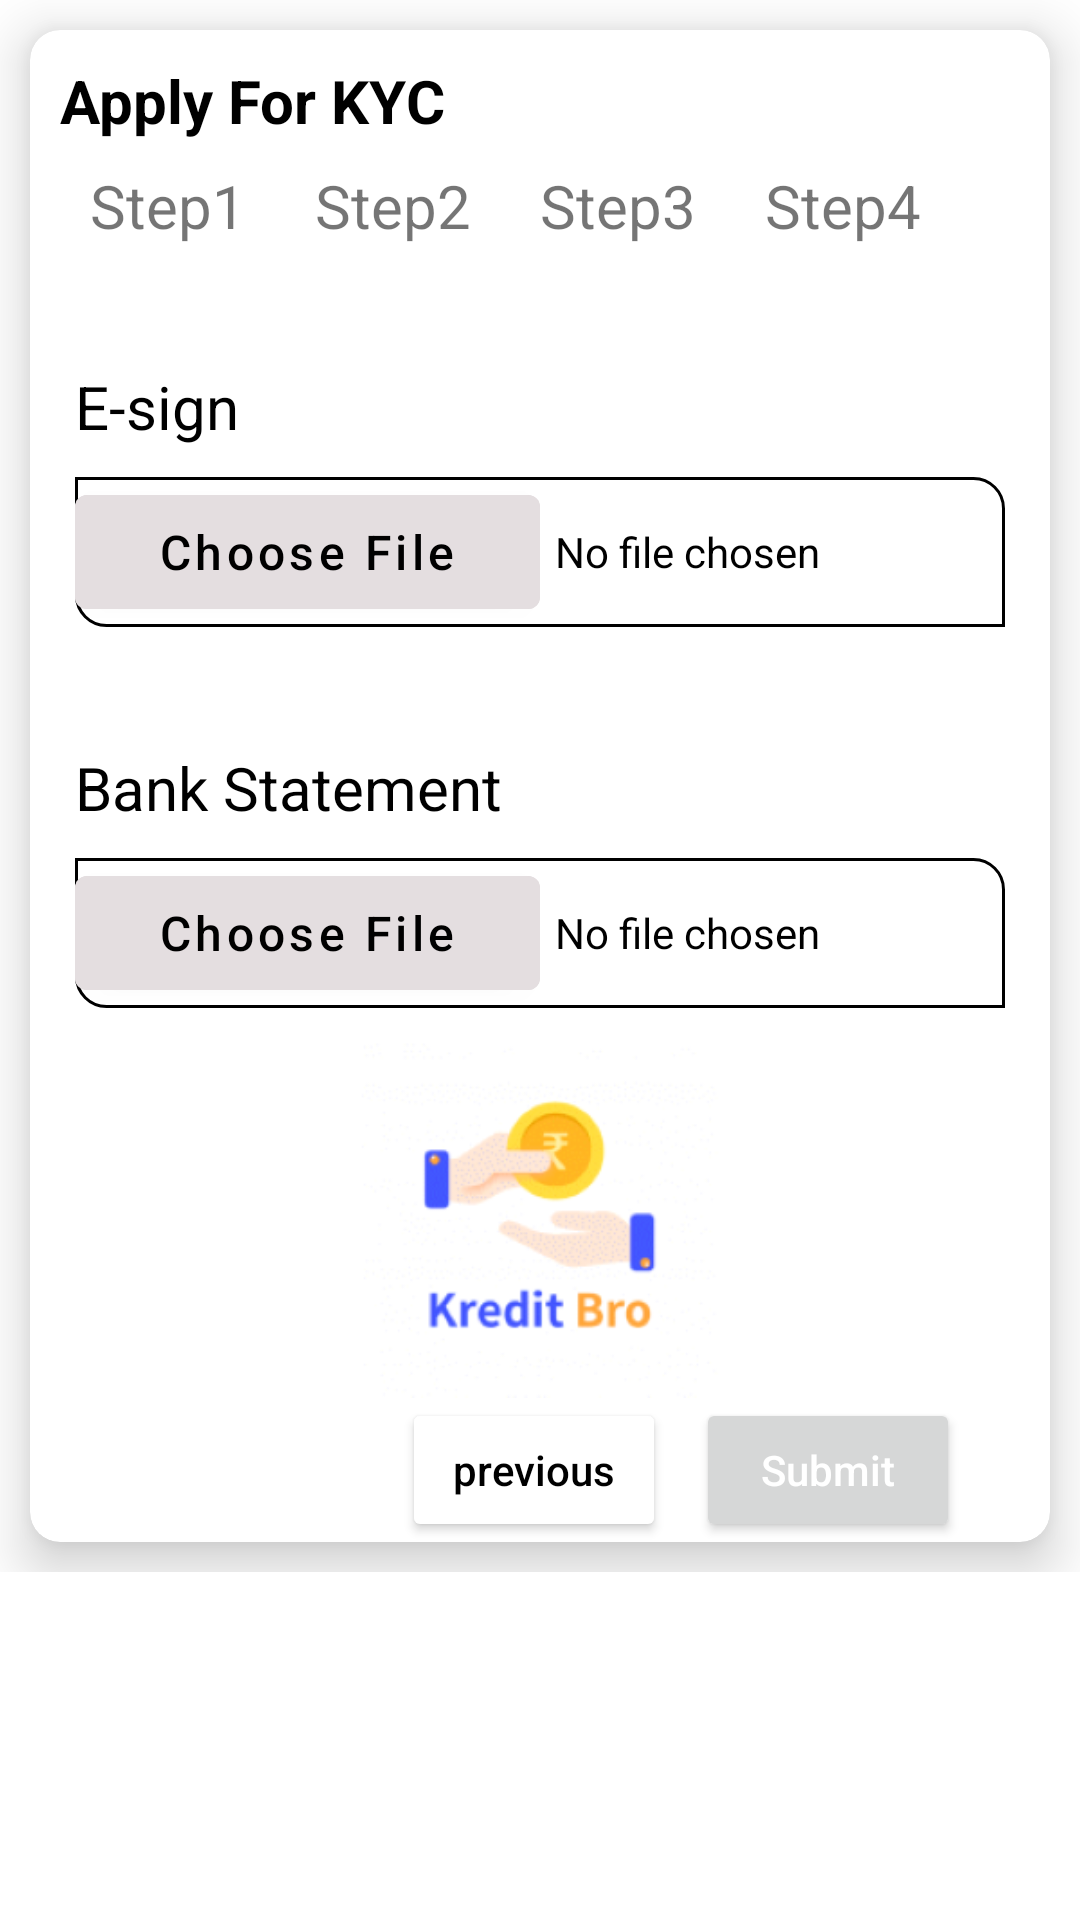

Reconstruct the res/layout file that produces this screen, plus the resources it refers to.
<!-- AndroidManifest.xml: application theme Theme.KreditBro -->
<!-- res/layout/fragment_step4.xml -->
<?xml version="1.0" encoding="utf-8"?>
<LinearLayout xmlns:android="http://schemas.android.com/apk/res/android"
    xmlns:tools="http://schemas.android.com/tools"
    android:layout_width="match_parent"
    android:layout_height="match_parent"
    xmlns:app="http://schemas.android.com/apk/res-auto"
    tools:context=".Fragment.Step4"
    android:orientation="vertical">

    <androidx.core.widget.NestedScrollView
        android:layout_width="match_parent"
        android:layout_height="match_parent">

        <LinearLayout
            android:layout_width="match_parent"
            android:layout_height="match_parent"
            android:orientation="vertical"
            >



            <com.google.android.material.card.MaterialCardView
                android:layout_width="match_parent"
                android:layout_height="wrap_content"
                app:cardBackgroundColor="@color/white"
                app:cardElevation="11dp"
                android:layout_marginHorizontal="10dp"
                app:cardCornerRadius="10dp"
                android:layout_marginTop="10dp"
                android:layout_marginBottom="10dp"
                >

                <TextView
                    android:layout_width="match_parent"
                    android:layout_height="wrap_content"
                    android:text="Apply For KYC"
                    android:textSize="20dp"
                    android:textColor="@color/black"
                    android:layout_marginStart="10dp"
                    android:textStyle="bold"
                    android:layout_marginTop="10dp"/>

                <LinearLayout
                    android:layout_width="match_parent"
                    android:layout_height="match_parent"
                    android:orientation="vertical">

                    <LinearLayout
                        android:layout_width="match_parent"
                        android:layout_height="wrap_content"
                        android:orientation="horizontal"
                        android:layout_marginTop="45dp"
                        android:layout_marginHorizontal="20dp"

                        >

                        <TextView
                            android:id="@+id/step1"
                            android:layout_weight="1"
                            android:layout_width="wrap_content"
                            android:layout_height="wrap_content"
                            android:text="Step1"
                            android:textSize="20dp"
                            />


                        <TextView
                            android:id="@+id/step2"
                            android:layout_weight="1"
                            android:layout_width="wrap_content"
                            android:layout_height="wrap_content"
                            android:text="Step2"
                            android:textSize="20dp"
                            />
                        <TextView
                            android:id="@+id/step3"
                            android:layout_weight="1"
                            android:layout_width="wrap_content"
                            android:layout_height="wrap_content"
                            android:text="Step3"
                            android:textSize="20dp"
                            />
                        <TextView
                            android:id="@+id/step4"
                            android:layout_weight="1"
                            android:layout_width="wrap_content"
                            android:layout_height="wrap_content"
                            android:text="Step4"
                            android:textSize="20dp"
                            />


                    </LinearLayout>



                    <LinearLayout
                        android:layout_width="match_parent"
                        android:layout_height="wrap_content"
                        android:orientation="vertical"
                        android:layout_marginTop="40dp"
                        android:layout_marginHorizontal="15dp"
                        >

                        <TextView
                            android:layout_width="match_parent"
                            android:layout_height="wrap_content"
                            android:text="E-sign"
                            android:textSize="20dp"
                            android:textColor="@color/black"

                            />

                        <LinearLayout
                            android:layout_width="match_parent"
                            android:layout_height="wrap_content"
                            android:layout_marginTop="10dp"
                            android:orientation="horizontal"
                            android:background="@drawable/editbackground"
                            android:weightSum="2">



                            <com.google.android.material.button.MaterialButton
                                android:id="@+id/btn_eSign"
                                android:layout_weight="1"
                                android:layout_width="match_parent"
                                android:layout_height="50dp"
                                android:text="Choose File"
                                android:padding="5dp"
                                android:textAllCaps="false"
                                android:textAlignment="center"
                                android:backgroundTint="#E4DEE0"
                                android:textColor="@color/black"
                                android:textSize="16dp"/>

                            <TextView
                                android:id="@+id/Txt_eSign"
                                android:layout_weight="1"
                                android:layout_width="match_parent"
                                android:layout_height="match_parent"
                                android:text="No file chosen"
                                android:textSize="14dp"
                                android:textColor="@color/black"
                                android:gravity="center_vertical"
                                android:padding="5dp"/>

                        </LinearLayout>






                    </LinearLayout>

                    <LinearLayout
                        android:layout_width="match_parent"
                        android:layout_height="wrap_content"
                        android:orientation="vertical"
                        android:layout_marginTop="40dp"
                        android:layout_marginHorizontal="15dp"
                        >

                        <TextView
                            android:layout_width="match_parent"
                            android:layout_height="wrap_content"
                            android:text="Bank Statement"
                            android:textSize="20dp"
                            android:textColor="@color/black"

                            />

                        <LinearLayout
                            android:layout_width="match_parent"
                            android:layout_height="wrap_content"
                            android:layout_marginTop="10dp"
                            android:orientation="horizontal"
                            android:background="@drawable/editbackground"
                            android:weightSum="2">



                            <com.google.android.material.button.MaterialButton
                                android:id="@+id/btn_bnk_state"
                                android:layout_weight="1"
                                android:layout_width="match_parent"
                                android:layout_height="50dp"
                                android:text="Choose File"
                                android:padding="5dp"
                                android:textAllCaps="false"
                                android:textAlignment="center"
                                android:backgroundTint="#E4DEE0"
                                android:textColor="@color/black"
                                android:textSize="16dp"/>

                            <TextView
                                android:id="@+id/Txt_bnkState"
                                android:layout_weight="1"
                                android:layout_width="match_parent"
                                android:layout_height="match_parent"
                                android:text="No file chosen"
                                android:textSize="14dp"
                                android:textColor="@color/black"
                                android:gravity="center_vertical"
                                android:padding="5dp"/>

                        </LinearLayout>






                    </LinearLayout>

                    <ImageView
                        android:layout_width="120dp"
                        android:layout_height="120dp"
                        android:src="@drawable/kreditbro"
                        android:layout_marginTop="10dp"
                        android:layout_gravity="center"/>



                    <LinearLayout
                        android:layout_width="match_parent"
                        android:layout_height="wrap_content"
                        android:orientation="horizontal"
                        android:gravity="end"
                        android:layout_marginHorizontal="10dp"

                        >


                        <Button
                            android:id="@+id/btn_previous"
                            android:layout_width="wrap_content"
                            android:layout_height="wrap_content"
                            android:text="previous"
                            android:textAlignment="center"
                            android:textAllCaps="false"
                            android:backgroundTint="@color/white"
                            android:textColor="@color/black"
                            android:layout_marginRight="10dp"/>

                        <Button
                            android:id="@+id/btn_submit"
                            android:layout_width="wrap_content"
                            android:layout_height="wrap_content"
                            android:text="Submit"
                            android:textAlignment="center"
                            android:textColor="@color/white"
                            android:textAllCaps="false"
                            android:layout_marginEnd="20dp"/>





                    </LinearLayout>

                </LinearLayout>









            </com.google.android.material.card.MaterialCardView>




        </LinearLayout>





    </androidx.core.widget.NestedScrollView>

</LinearLayout>
<!-- resources referenced by this layout -->
<resources>
  <color name="black">#FF000000</color>
  <color name="white">#FFFFFFFF</color>
  <!-- drawable editbackground (drawable) -->
  <?xml version="1.0" encoding="utf-8"?>
  <shape xmlns:android="http://schemas.android.com/apk/res/android" android:shape="rectangle" >
      <solid android:color="@android:color/white"  />
      <stroke android:width="1dp" android:color="#000"/>
      <corners android:bottomLeftRadius="10dp" android:topRightRadius="10dp"/>
  
  </shape>
  <!-- drawable kreditbro: png bitmap (drawable, 26904 bytes) -->
  <style name="Theme.KreditBro" parent="Theme.MaterialComponents.DayNight.NoActionBar">
          
          <item name="colorPrimary">@color/purple_500</item>
          <item name="colorPrimaryVariant">@color/purple_700</item>
          <item name="colorOnPrimary">@color/white</item>
          
          <item name="colorSecondary">@color/teal_200</item>
          <item name="colorSecondaryVariant">@color/teal_700</item>
          <item name="colorOnSecondary">@color/black</item>
          
          <item name="android:statusBarColor">?attr/colorPrimaryVariant</item>
          
      </style>
  <color name="purple_500">#FF6200EE</color>
  <color name="purple_700">#FF3700B3</color>
  <color name="teal_200">#FF03DAC5</color>
  <color name="teal_700">#FF018786</color>
</resources>
